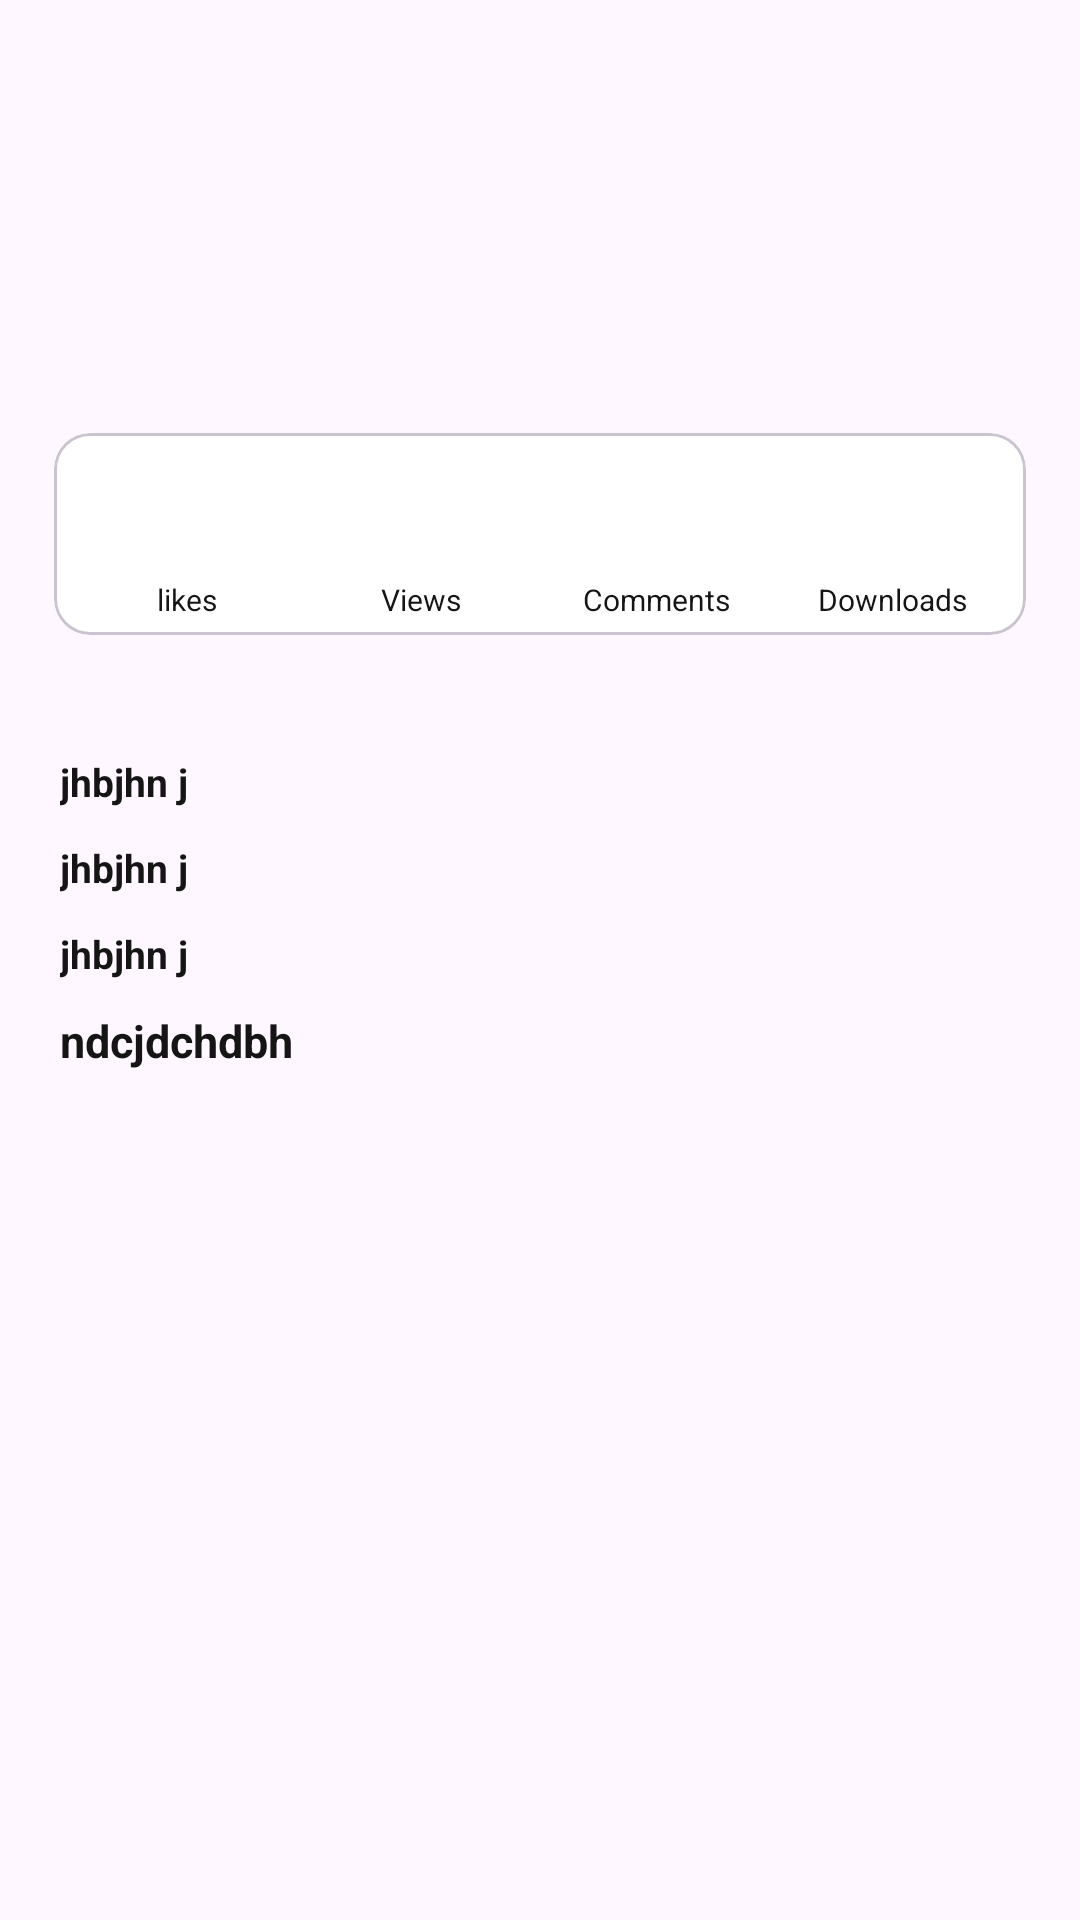

This screen was rendered from an Android layout file. Write that file and the resources it references.
<!-- AndroidManifest.xml: application theme Theme.RoomDBDemo -->
<!-- res/layout/fragment_hits_details.xml -->
<?xml version="1.0" encoding="utf-8"?>
<layout xmlns:android="http://schemas.android.com/apk/res/android"
    xmlns:app="http://schemas.android.com/apk/res-auto"
    xmlns:tools="http://schemas.android.com/tools">

    <androidx.constraintlayout.widget.ConstraintLayout
        android:layout_width="match_parent"
        android:layout_height="match_parent"
        android:padding="@dimen/_10sdp">

        <androidx.appcompat.widget.AppCompatImageView
            android:id="@+id/img_banner"
            android:layout_width="0dp"
            android:layout_height="@dimen/_160sdp"
            app:layout_constraintEnd_toEndOf="parent"
            app:layout_constraintStart_toStartOf="parent"
            app:layout_constraintTop_toTopOf="parent"
            android:elevation="@dimen/_15sdp"
            app:srcCompat="@drawable/ic_launcher_foreground"
            android:background="@android:color/transparent"
            android:layout_marginStart="8dp"
            android:layout_marginEnd="8dp"
            android:layout_marginTop="8dp" />

        <com.google.android.material.card.MaterialCardView
            android:id="@+id/imgDetailsCardView"
            android:layout_width="match_parent"
            android:layout_height="wrap_content"
            android:layout_marginBottom="8dp"
            android:layout_marginStart="8dp"
            android:layout_marginEnd="8dp"
            app:cardBackgroundColor="@color/white"
            app:layout_constraintBottom_toBottomOf="@+id/img_banner"
            app:layout_constraintStart_toStartOf="@+id/img_banner"
            app:layout_constraintEnd_toEndOf="@+id/img_banner"
            app:layout_constraintTop_toBottomOf="@+id/img_banner">













        <LinearLayout
            android:id="@+id/llImageViews"
            android:layout_width="match_parent"
            android:layout_height="wrap_content"
            android:padding="@dimen/_5sdp"
            android:layout_marginTop="30dp"
            android:orientation="horizontal"
            android:weightSum="1">

            <LinearLayout
                android:layout_width="0dp"
                android:layout_height="wrap_content"
                android:layout_weight="0.25"
                android:gravity="center"
                android:orientation="vertical">

                <TextView
                    android:id="@+id/tvLikes"
                    android:layout_width="wrap_content"
                    android:layout_height="wrap_content"
                    android:layout_gravity="center"
                    android:textColor="@color/textColorPrimary"
                    android:textSize="@dimen/_10sdp"
                    tools:text="2.2k" />

                <TextView
                    android:id="@+id/tvViewCountLabel"
                    android:layout_width="wrap_content"
                    android:layout_height="wrap_content"
                    android:text="likes"
                    android:textColor="@color/textColorPrimary"
                    android:textSize="@dimen/_10sdp"
                    android:gravity="center" />
            </LinearLayout>

            <LinearLayout
                android:id="@+id/llViews"
                android:layout_width="0dp"
                android:layout_height="wrap_content"
                android:layout_weight="0.25"
                android:gravity="center"
                android:orientation="vertical">

                <TextView
                    android:id="@+id/tvViews"
                    android:layout_width="wrap_content"
                    android:layout_height="wrap_content"
                    android:layout_gravity="center"
                    android:textColor="@color/textColorPrimary"
                    android:textSize="@dimen/_10sdp"
                    tools:text="22" />

                <TextView
                    android:id="@+id/tvViewLabel"
                    android:layout_width="wrap_content"
                    android:layout_height="wrap_content"
                    android:gravity="center"
                    android:text="Views"
                    android:textColor="@color/textColorPrimary"
                    android:textSize="@dimen/_10sdp"/>
            </LinearLayout>

            <LinearLayout
                android:id="@+id/llcomments"
                android:layout_width="0dp"
                android:layout_height="wrap_content"
                android:layout_weight="0.25"
                android:gravity="center"
                android:orientation="vertical">

                <TextView
                    android:id="@+id/tvComments"
                    android:layout_width="wrap_content"
                    android:layout_height="wrap_content"
                    android:layout_gravity="center"
                    android:textColor="@color/textColorPrimary"
                    android:textSize="@dimen/_10sdp"
                    tools:text="150" />

                <TextView
                    android:id="@+id/tvCommentsCount"
                    android:layout_width="wrap_content"
                    android:layout_height="wrap_content"
                    android:textColor="@color/textColorPrimary"
                    android:textSize="@dimen/_10sdp"
                    android:gravity="center"
                    android:text="Comments" />
            </LinearLayout>

            <LinearLayout
                android:id="@+id/lldownloads"
                android:layout_width="0dp"
                android:layout_height="wrap_content"
                android:layout_weight="0.25"
                android:gravity="center"
                android:orientation="vertical">

                <TextView
                    android:id="@+id/tvDownloads"
                    android:layout_width="wrap_content"
                    android:layout_height="wrap_content"
                    android:layout_gravity="center"
                    android:textColor="@color/textColorPrimary"
                    android:textSize="@dimen/_10sdp"
                    tools:text="150" />

                <TextView
                    android:id="@+id/tvDownloadCount"
                    android:layout_width="wrap_content"
                    android:layout_height="wrap_content"
                    android:textColor="@color/textColorPrimary"
                    android:textSize="@dimen/_10sdp"
                    android:gravity="center"
                    android:text="Downloads" />
            </LinearLayout>
        </LinearLayout>
        </com.google.android.material.card.MaterialCardView>
        <androidx.appcompat.widget.AppCompatTextView
            android:id="@+id/txtImgSize"
            android:layout_width="0dp"
            android:layout_height="wrap_content"
            android:layout_marginTop="@dimen/_40sdp"
            android:textColor="@color/textColorPrimary"
            android:textSize="@dimen/_13sdp"
            android:textStyle="bold"
            android:text="jhbjhn j"
            app:layout_constraintEnd_toStartOf="@+id/guideline3"
            app:layout_constraintStart_toStartOf="@+id/guideline2"
            app:layout_constraintTop_toBottomOf="@+id/imgDetailsCardView" />

        <androidx.appcompat.widget.AppCompatTextView
            android:id="@+id/txtImgTags"
            android:layout_width="0dp"
            android:layout_height="wrap_content"
            android:layout_marginTop="@dimen/_11sdp"
            android:textColor="@color/textColorPrimary"
            android:textSize="@dimen/_13sdp"
            android:textStyle="bold"
            android:text="jhbjhn j"
            app:layout_constraintEnd_toStartOf="@+id/guideline3"
            app:layout_constraintStart_toStartOf="@+id/guideline2"
            app:layout_constraintTop_toBottomOf="@+id/txtImgSize" />

        <androidx.appcompat.widget.AppCompatTextView
            android:id="@+id/txtImgType"
            android:layout_width="0dp"
            android:layout_height="wrap_content"
            android:layout_marginTop="@dimen/_11sdp"
            android:textColor="@color/textColorPrimary"
            android:textSize="@dimen/_13sdp"
            android:textStyle="bold"
            android:text="jhbjhn j"
            app:layout_constraintEnd_toStartOf="@+id/guideline3"
            app:layout_constraintStart_toStartOf="@+id/guideline2"
            app:layout_constraintTop_toBottomOf="@+id/txtImgTags" />

        <androidx.constraintlayout.widget.Guideline
            android:id="@+id/guideline2"
            android:layout_width="wrap_content"
            android:layout_height="wrap_content"
            android:orientation="vertical"
            app:layout_constraintGuide_begin="@dimen/_10sdp" />

        <androidx.constraintlayout.widget.Guideline
            android:id="@+id/guideline3"
            android:layout_width="wrap_content"
            android:layout_height="wrap_content"
            android:orientation="vertical"
            app:layout_constraintGuide_end="@dimen/_10sdp" />

        <androidx.appcompat.widget.AppCompatTextView
            android:id="@+id/txtUploadedUser"
            android:layout_width="0dp"
            android:layout_height="wrap_content"
            android:layout_marginTop="@dimen/_10sdp"
            android:text="ndcjdchdbh"
            android:textSize="@dimen/_15sdp"
            android:textStyle="bold"
            android:textColor="@color/textColorPrimary"
            app:layout_constraintEnd_toStartOf="@+id/guideline3"
            app:layout_constraintHorizontal_bias="1.0"
            app:layout_constraintStart_toStartOf="@+id/guideline2"
            app:layout_constraintTop_toBottomOf="@+id/txtImgType" />
    </androidx.constraintlayout.widget.ConstraintLayout>
</layout>
<!-- resources referenced by this layout -->
<resources>
  <color name="textColorPrimary">#151515</color>
  <color name="white">#FFFFFFFF</color>
  <dimen name="_10sdp">10dp</dimen>
  <dimen name="_11sdp">11dp</dimen>
  <dimen name="_13sdp">13dp</dimen>
  <dimen name="_15sdp">15dp</dimen>
  <dimen name="_160sdp">160dp</dimen>
  <dimen name="_40sdp">40dp</dimen>
  <dimen name="_5sdp">5dp</dimen>
  <dimen name="layout_margin">16dp</dimen>
  <style name="Theme.RoomDBDemo" parent="Base.Theme.RoomDBDemo" />
  <style name="Base.Theme.RoomDBDemo" parent="Theme.Material3.Light.NoActionBar">
          
          
      </style>
</resources>
